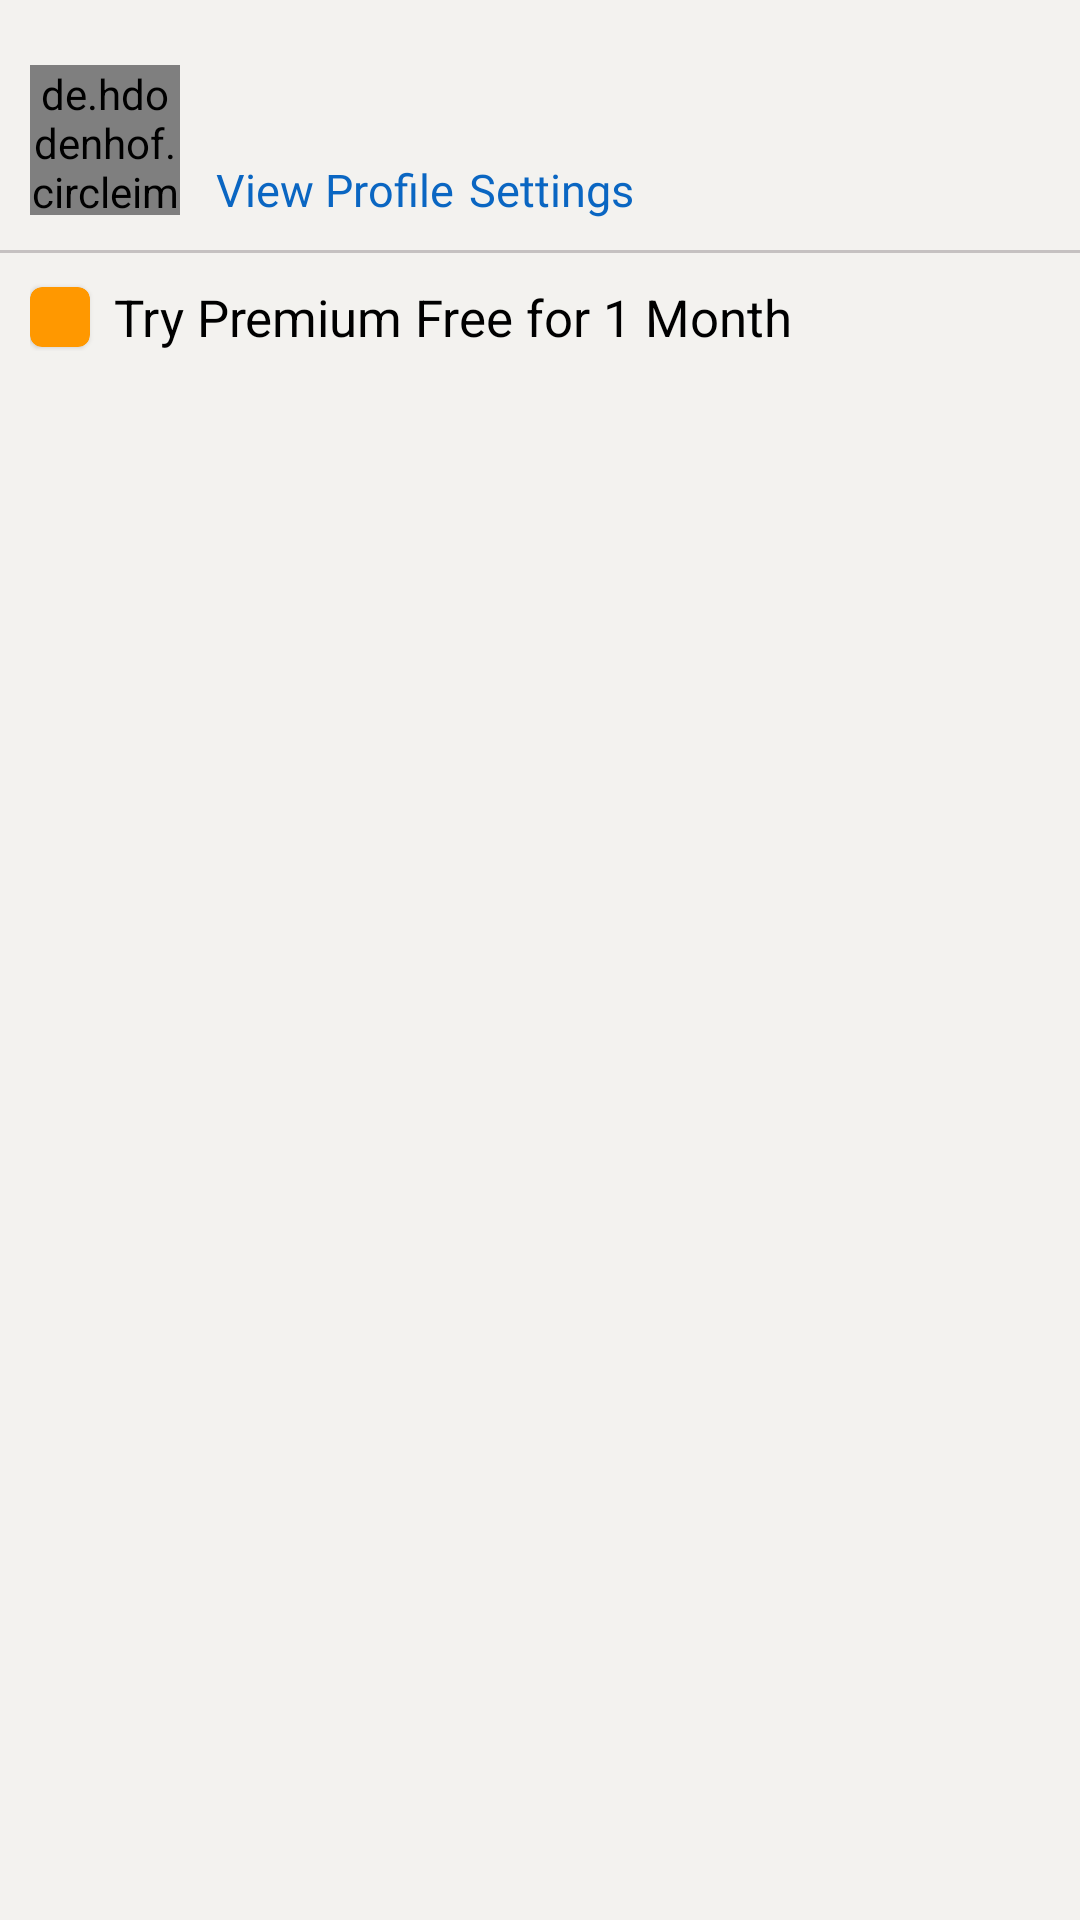

Produce the Android XML layout that renders to this screen, including the resource entries it uses.
<!-- AndroidManifest.xml: fallback theme Theme.MaterialComponents.DayNight.NoActionBar -->
<!-- res/layout/extract_header.xml -->
<?xml version="1.0" encoding="utf-8"?>
<LinearLayout xmlns:android="http://schemas.android.com/apk/res/android"
    xmlns:app="http://schemas.android.com/apk/res-auto"
    xmlns:tools="http://schemas.android.com/tools"
    android:layout_width="match_parent"
    android:layout_height="140dp"
    android:background="#f3f2ef"
    android:gravity="start"
    android:layout_marginTop="15dp"
    android:orientation="vertical">

    <RelativeLayout
        android:layout_width="match_parent"
        android:layout_height="wrap_content"
        android:layout_marginTop="10dp"
        android:padding="10dp">

        <de.hdodenhof.circleimageview.CircleImageView
            android:id="@+id/img"
            android:layout_width="50dp"
            android:layout_height="50dp"
            android:layout_alignParentStart="true"
            android:layout_centerVertical="true"
            android:src="@drawable/user"
            tools:ignore="ContentDescription" />

        <LinearLayout
            android:layout_width="match_parent"
            android:layout_height="wrap_content"
            android:layout_marginTop="10dp"
            android:layout_toStartOf="@id/close_img"
            android:layout_toEndOf="@id/img"
            android:orientation="vertical">

            <TextView
                android:id="@+id/user_name"
                android:layout_width="match_parent"
                android:layout_height="wrap_content"
                android:fontFamily="@font/roboto_bold"
                android:paddingStart="12dp"
                android:paddingEnd="12dp"
                android:textColor="@color/black"
                android:textSize="14sp"
                tools:text="USER" />

            <RelativeLayout
                android:layout_width="match_parent"
                android:layout_height="wrap_content"
                android:layout_marginTop="4dp"
                android:paddingStart="12dp"
                android:paddingEnd="12dp">

                <TextView
                    android:id="@+id/tt"
                    android:layout_width="wrap_content"
                    android:layout_height="wrap_content"
                    android:layout_alignParentStart="true"
                    android:layout_centerVertical="true"
                    android:background="?selectableItemBackground"
                    android:fontFamily="@font/roboto_bold"
                    android:text="View Profile"
                    android:textColor="@color/main_color"
                    android:textSize="15sp" />

                <TextView
                    android:layout_width="wrap_content"
                    android:layout_height="wrap_content"
                    android:layout_centerVertical="true"
                    android:layout_marginStart="5dp"
                    android:layout_toEndOf="@id/tt"
                    android:background="?selectableItemBackground"
                    android:fontFamily="@font/roboto_bold"
                    android:text="Settings"
                    android:textColor="@color/main_color"
                    android:textSize="15sp" />
            </RelativeLayout>
        </LinearLayout>

        <ImageView
            android:id="@+id/close_img"
            android:layout_width="25dp"
            android:layout_height="25dp"
            android:layout_alignParentEnd="true"
            android:layout_centerVertical="true"
            android:background="?selectableItemBackgroundBorderless"
            android:src="@drawable/ic_baseline_close_24"
            app:tint="@color/black"
            tools:ignore="ContentDescription" />
    </RelativeLayout>

    <View
        android:layout_width="match_parent"
        android:layout_height="1dp"
        android:background="#C5C1C1" />

    <RelativeLayout
        android:layout_width="match_parent"
        android:layout_height="wrap_content"
        android:padding="10dp">

        <com.google.android.material.card.MaterialCardView
            android:id="@+id/card"
            android:layout_width="20dp"
            android:layout_height="20dp"
            android:layout_alignParentStart="true"
            android:layout_centerVertical="true"
            app:cardBackgroundColor="#FF9800" />


        <TextView
            android:layout_width="match_parent"
            android:layout_height="wrap_content"
            android:layout_centerVertical="true"
            android:layout_marginStart="8dp"
            android:layout_toEndOf="@id/card"
            android:text="Try Premium Free for 1 Month"
            android:textColor="@color/black"
            android:textSize="17sp" />
    </RelativeLayout>


</LinearLayout>
<!-- resources referenced by this layout -->
<resources>
  <color name="black">#FF000000</color>
  <color name="main_color">#0a66c2</color>
</resources>
